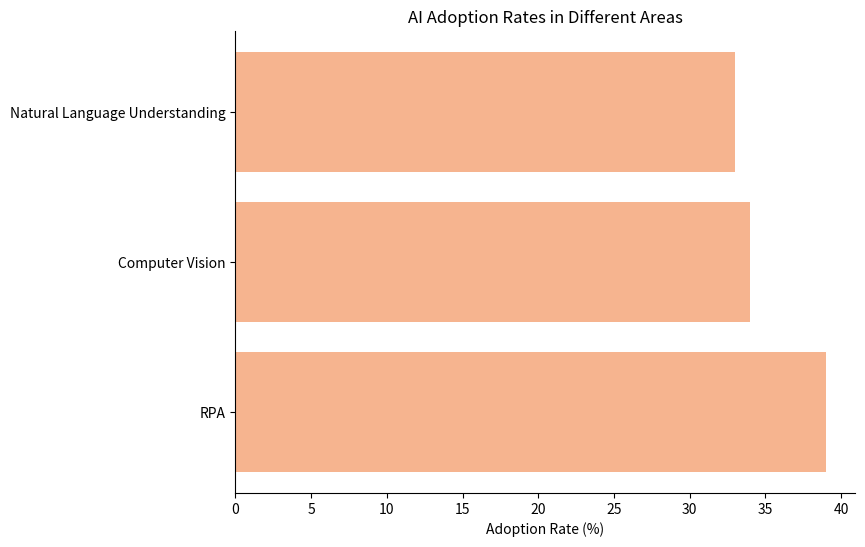

Recreate this plot in Python.
import matplotlib.pyplot as plt
import numpy as np
import seaborn as sns

# Data
adoption_areas = ['RPA', 'Computer Vision', 'Natural Language Understanding']
adoption_rates = [39, 34, 33]

# Set the color palette
sns.set_palette('rocket_r')

# Create the bar plot
plt.figure(figsize=(8, 6))
plt.barh(adoption_areas, adoption_rates, color=sns.color_palette('rocket_r')[0])

# Add labels and title
plt.xlabel('Adoption Rate (%)')
plt.title('AI Adoption Rates in Different Areas')

# Remove top and right spines
sns.despine()

# Show the plot
plt.show()